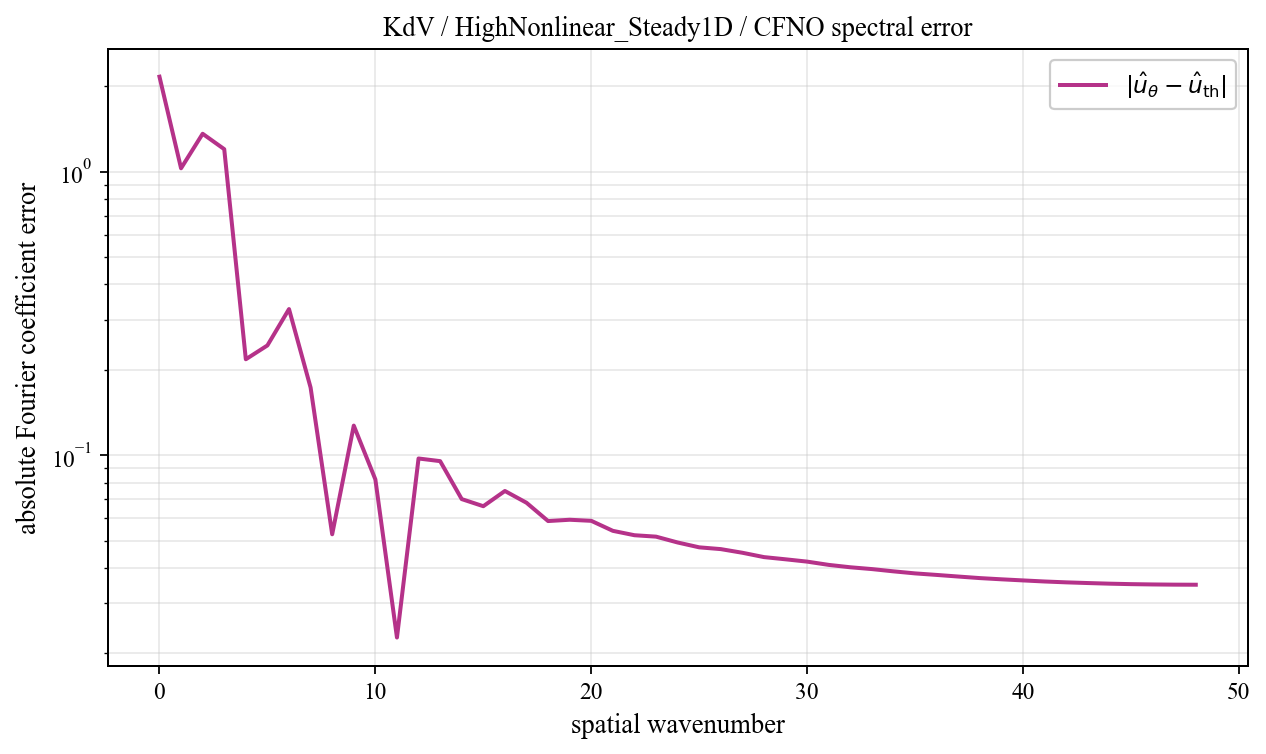

The data file committed next to this chart (first rows):
spatial_wavenumber, prediction_magnitude, theory_magnitude, absolute_coefficient_error
0, 2.19, 0.02907, 2.161
1, 0.9952, 0.03921, 1.027
2, 1.4, 0.04048, 1.36
3, 1.089, 0.2754, 1.2
4, 0.5521, 0.3872, 0.2179
5, 0.2181, 0.1072, 0.2438
6, 0.1966, 0.1317, 0.3275
7, 0.09366, 0.121, 0.1732
8, 0.1541, 0.2067, 0.05261
9, 0.1341, 0.05633, 0.1272
10, 0.07301, 0.03031, 0.08213
11, 0.04236, 0.01988, 0.02275
12, 0.1074, 0.01442, 0.09735
13, 0.09744, 0.01113, 0.09528
14, 0.07016, 0.008963, 0.07
15, 0.06706, 0.007451, 0.06608
16, 0.07469, 0.006345, 0.07478
17, 0.06671, 0.005508, 0.06796
18, 0.05737, 0.004857, 0.05858
19, 0.05806, 0.00434, 0.05919
20, 0.05721, 0.003921, 0.05868
21, 0.05251, 0.003576, 0.0541
22, 0.05067, 0.003289, 0.05221
23, 0.05, 0.003047, 0.05161
24, 0.04755, 0.002841, 0.04922
25, 0.04567, 0.002665, 0.04732
26, 0.04499, 0.002512, 0.04664
27, 0.04361, 0.00238, 0.04528
28, 0.04206, 0.002264, 0.04371
29, 0.0413, 0.002163, 0.04293
30, 0.0405, 0.002073, 0.04213
31, 0.03941, 0.001994, 0.04103
32, 0.03864, 0.001924, 0.04024
33, 0.03806, 0.001862, 0.03966
34, 0.03735, 0.001807, 0.03893
35, 0.03672, 0.001758, 0.03829
36, 0.03625, 0.001715, 0.03782
37, 0.03577, 0.001677, 0.03733
38, 0.03531, 0.001644, 0.03686
39, 0.03496, 0.001614, 0.0365
40, 0.03464, 0.001589, 0.03617
41, 0.03433, 0.001567, 0.03586
42, 0.03409, 0.001548, 0.03561
43, 0.0339, 0.001533, 0.03541
44, 0.03372, 0.00152, 0.03523
45, 0.03359, 0.001511, 0.03509
46, 0.03351, 0.001504, 0.03501
47, 0.03345, 0.0015, 0.03495
48, 0.03343, 0.001498, 0.03493
